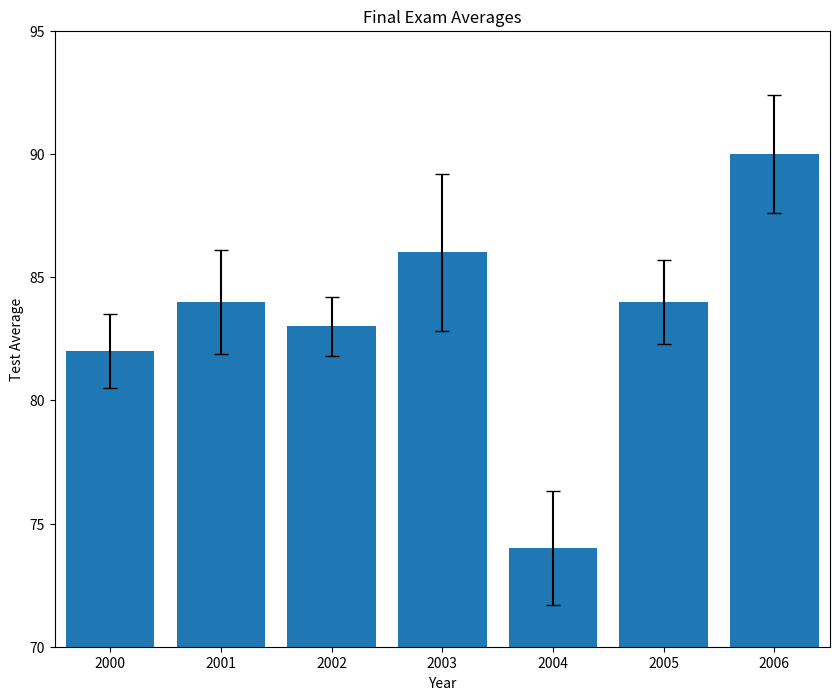

Here is the Python script that generated this plot:
from matplotlib import pyplot as plt

past_years_averages = [82, 84, 83, 86, 74, 84, 90]
years = [2000, 2001, 2002, 2003, 2004, 2005, 2006]
error = [1.5, 2.1, 1.2, 3.2, 2.3, 1.7, 2.4]

# Make your chart here
fig = plt.figure(figsize=(10, 8))
plt.bar(range(len(years)), past_years_averages, yerr=error, capsize=5)
fig.gca().set_xlim(-0.5, 6.5)
fig.gca().set_ylim(70, 95)
ax = plt.subplot()
ax.set_xticks(range(len(years)))
ax.set_xticklabels(years)
fig.gca().set_title("Final Exam Averages")
fig.gca().set_xlabel("Year")
fig.gca().set_ylabel("Test Average")
plt.savefig("BarChart.png")
plt.show()
